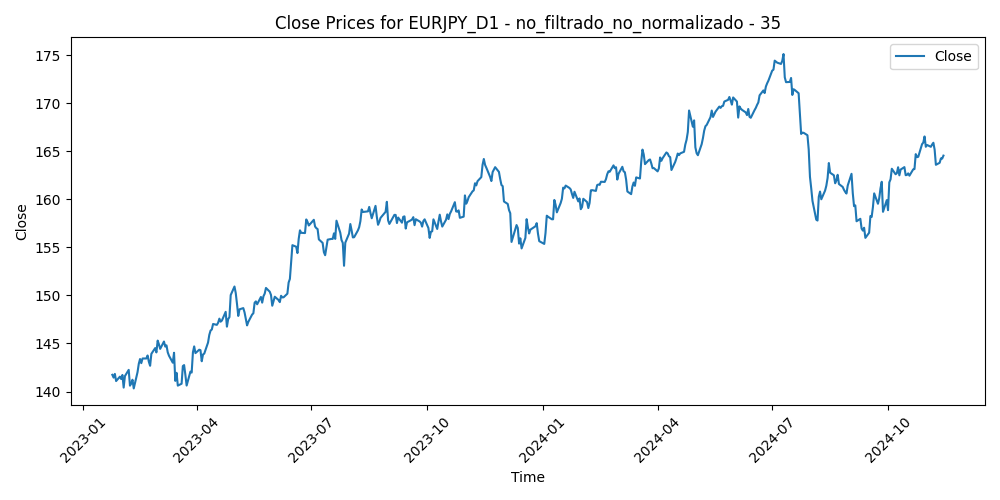

The data file committed next to this chart (first rows):
Time, Close, Volume, diferencia_media_35
2023-01-24, 141.7, 94622, -0.08986
2023-01-25, 141.4, 103387, 0.1423
2023-01-26, 141.8, 105231, -0.2913
2023-01-27, 141.1, 101466, 0.3632
2023-01-30, 141.5, 110529, -0.1602
2023-01-31, 141.3, 101429, -0.02649
2023-02-01, 141.7, 108190, -0.5161
2023-02-02, 140.4, 122814, 0.6778
2023-02-03, 141.6, 108976, -0.6557
2023-02-06, 142.3, 111688, -1.375
2023-02-07, 140.6, 119735, 0.1369
2023-02-08, 140.8, 103291, -0.04831
2023-02-09, 141.2, 110846, -0.4329
2023-02-10, 140.3, 123816, 0.476
2023-02-13, 142, 99559, -1.184
2023-02-14, 142.9, 126148, -2.031
2023-02-15, 143.4, 105027, -2.512
2023-02-16, 143, 107976, -2.052
2023-02-17, 143.4, 100887, -2.447
2023-02-20, 143.4, 77124, -2.326
2023-02-21, 143.8, 100706, -2.48
2023-02-22, 143.1, 102598, -1.752
2023-02-23, 142.7, 87672, -1.271
2023-02-24, 143.9, 117432, -2.421
2023-02-27, 144.5, 90177, -2.931
2023-02-28, 144.1, 99026, -2.421
2023-03-01, 145.3, 110022, -3.574
2023-03-02, 144.9, 110950, -3.059
2023-03-03, 144.4, 93783, -2.41
2023-03-06, 145.2, 102336, -2.999
2023-03-07, 144.7, 101873, -2.296
2023-03-08, 144.8, 96677, -2.257
2023-03-09, 144.1, 91745, -1.384
2023-03-10, 143.7, 143670, -0.9449
2023-03-13, 143, 176890, -0.1941
2023-03-14, 144, 145366, -1.162
2023-03-15, 141.1, 161175, 1.752
2023-03-16, 141.9, 159855, 0.9181
2023-03-17, 140.6, 138019, 2.237
2023-03-20, 140.8, 148784, 2.02
2023-03-21, 142.7, 113176, 0.2151
2023-03-22, 142.8, 114651, 0.1484
2023-03-23, 141.7, 134727, 1.202
2023-03-24, 140.6, 138227, 2.288
2023-03-27, 142.1, 100873, 0.8329
2023-03-28, 142, 100566, 0.9708
2023-03-29, 144.1, 102390, -1.046
2023-03-30, 144.7, 97680, -1.564
2023-03-31, 144, 106760, -0.7569
2023-04-03, 144.4, 105615, -1.044
2023-04-04, 144.3, 99912, -0.9544
2023-04-05, 143.2, 100589, 0.188
2023-04-06, 143.9, 84075, -0.4911
2023-04-07, 143.9, 66334, -0.5657
2023-04-10, 145.1, 83372, -1.668
2023-04-11, 145.9, 89762, -2.405
2023-04-12, 146.3, 104909, -2.759
2023-04-13, 146.5, 92487, -2.765
2023-04-14, 147, 100899, -3.251
2023-04-17, 146.9, 84723, -3.09
... 411 more rows
